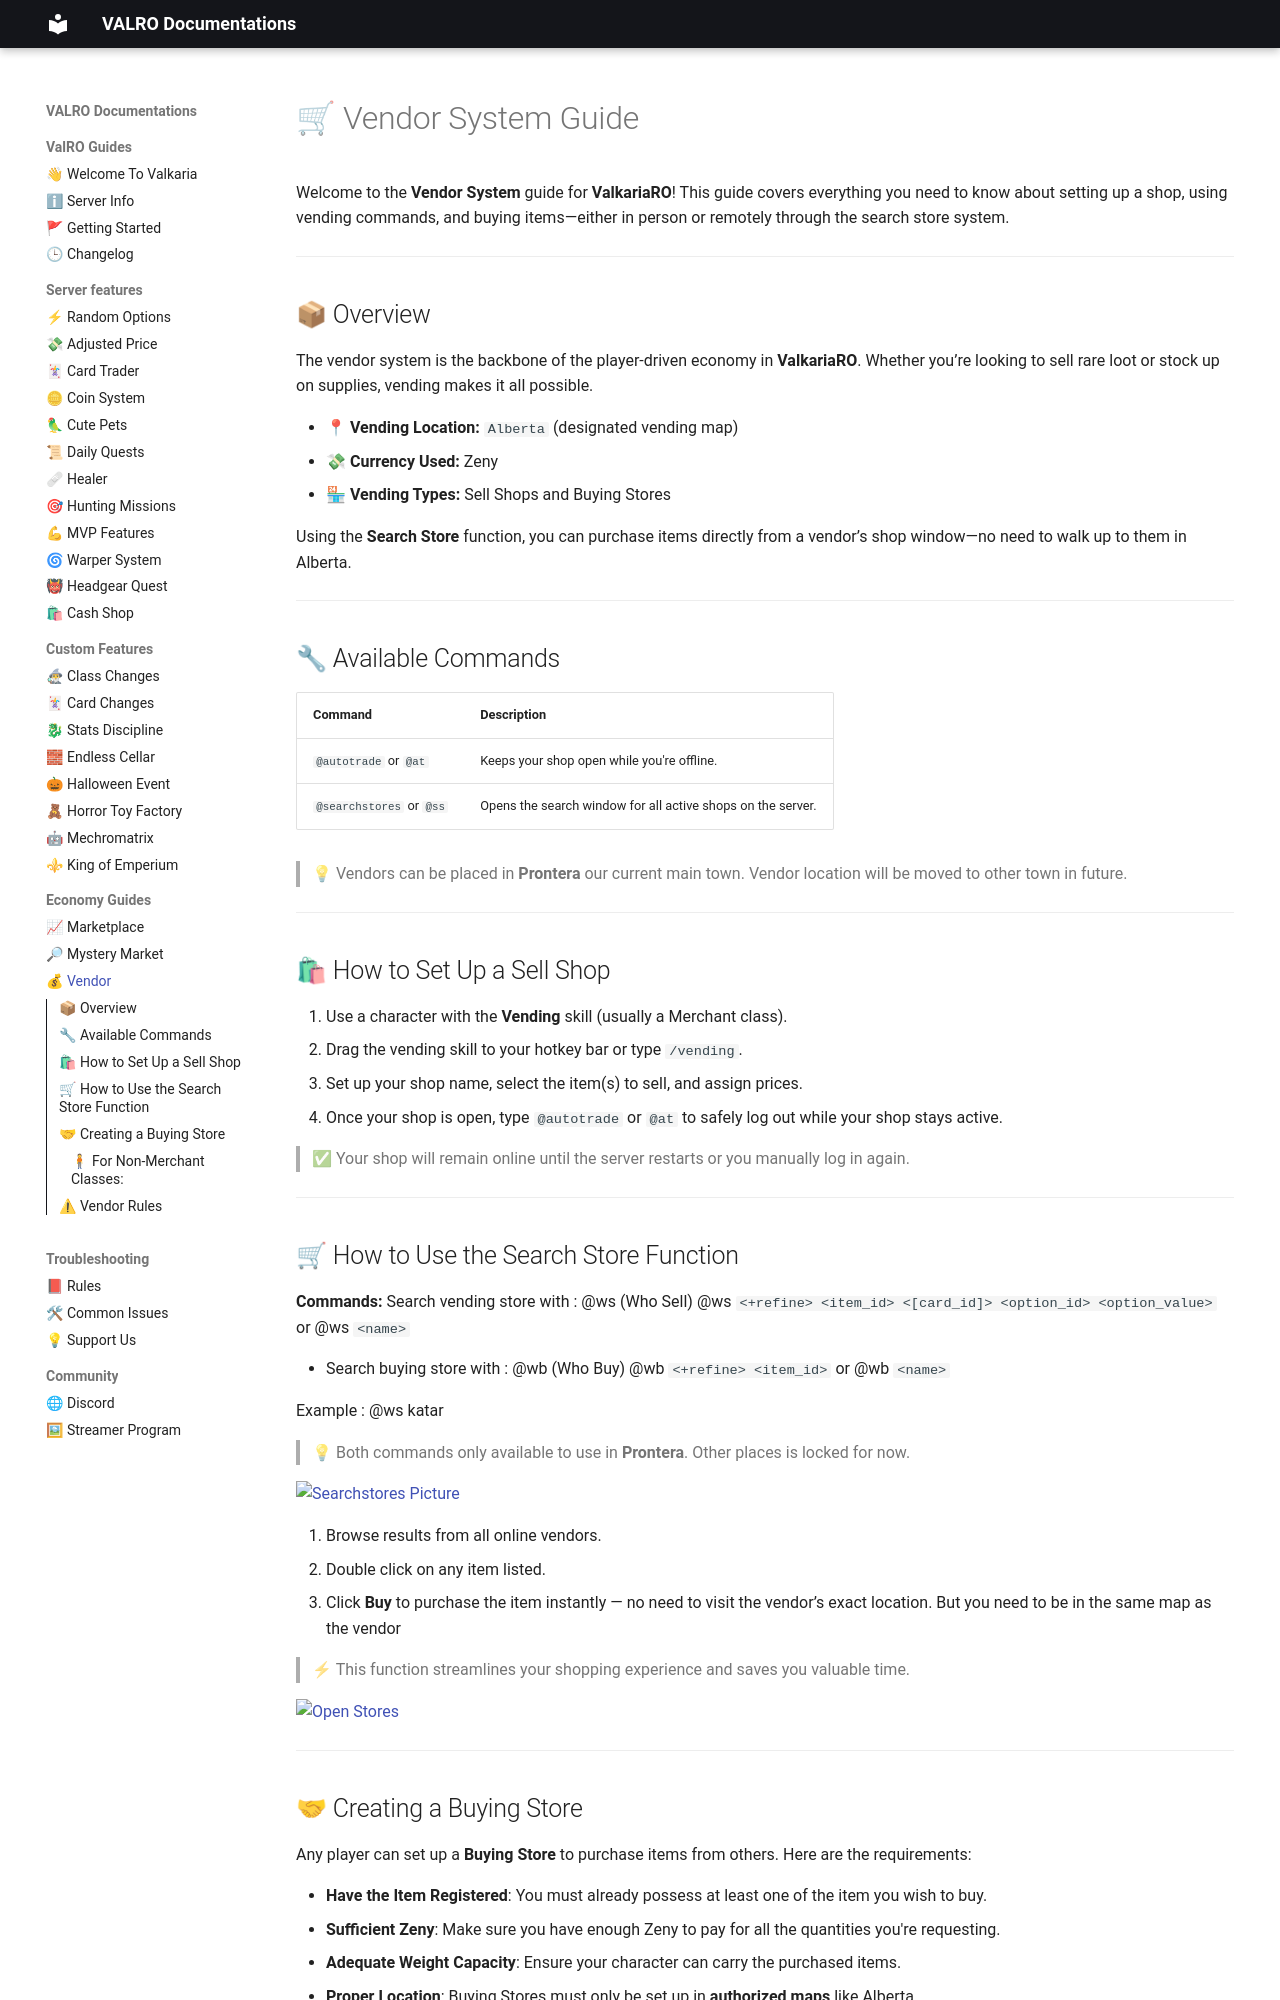

repository: PgeePow/RO-WEB · page: vendor/index.html · generator: mkdocs

# 🛒 Vendor System Guide

Welcome to the **Vendor System** guide for **ValkariaRO**! This guide covers everything you need to know about setting up a shop, using vending commands, and buying items—either in person or remotely through the search store system.

---

## 📦 Overview

The vendor system is the backbone of the player-driven economy in **ValkariaRO**. Whether you’re looking to sell rare loot or stock up on supplies, vending makes it all possible.

- **📍 Vending Location:** `Alberta` (designated vending map)
- **💸 Currency Used:** Zeny
- **🏪 Vending Types:** Sell Shops and Buying Stores

Using the **Search Store** function, you can purchase items directly from a vendor’s shop window—no need to walk up to them in Alberta.

---

## 🔧 Available Commands

| Command                   | Description                                                                 |
|----------------------------|-----------------------------------------------------------------------------|
| `@autotrade` or `@at`     | Keeps your shop open while you're offline.                                 |
| `@searchstores` or `@ss`  | Opens the search window for all active shops on the server.                 |

> 💡 Vendors can be placed in **Prontera** our current main town. Vendor location will be moved to other town in future.

---

## 🛍 How to Set Up a Sell Shop

1. Use a character with the **Vending** skill (usually a Merchant class).
2. Drag the vending skill to your hotkey bar or type `/vending`.
3. Set up your shop name, select the item(s) to sell, and assign prices.
4. Once your shop is open, type `@autotrade` or `@at` to safely log out while your shop stays active.

> ✅ Your shop will remain online until the server restarts or you manually log in again.

---

## 🛒 How to Use the Search Store Function

**Commands:**
 Search vending store with : @ws (Who Sell)
@ws ```<+refine> <item_id> <[card_id]> <option_id> <option_value>``` or 
@ws ```<name>```

- Search buying store with : @wb (Who Buy)
@wb ```<+refine> <item_id>``` or 
@wb ```<name>```

Example : @ws katar

> 💡 Both commands only available to use in **Prontera**. Other places is locked for now.

![Searchstores Picture](assets/npc/seachstoreswindow.png)

1. Browse results from all online vendors.
2. Double click on any item listed.
3. Click **Buy** to purchase the item instantly — no need to visit the vendor’s exact location. But you need to be in the same map as the vendor

> ⚡ This function streamlines your shopping experience and saves you valuable time.

![Open Stores](assets/npc/openstores.png)


---
